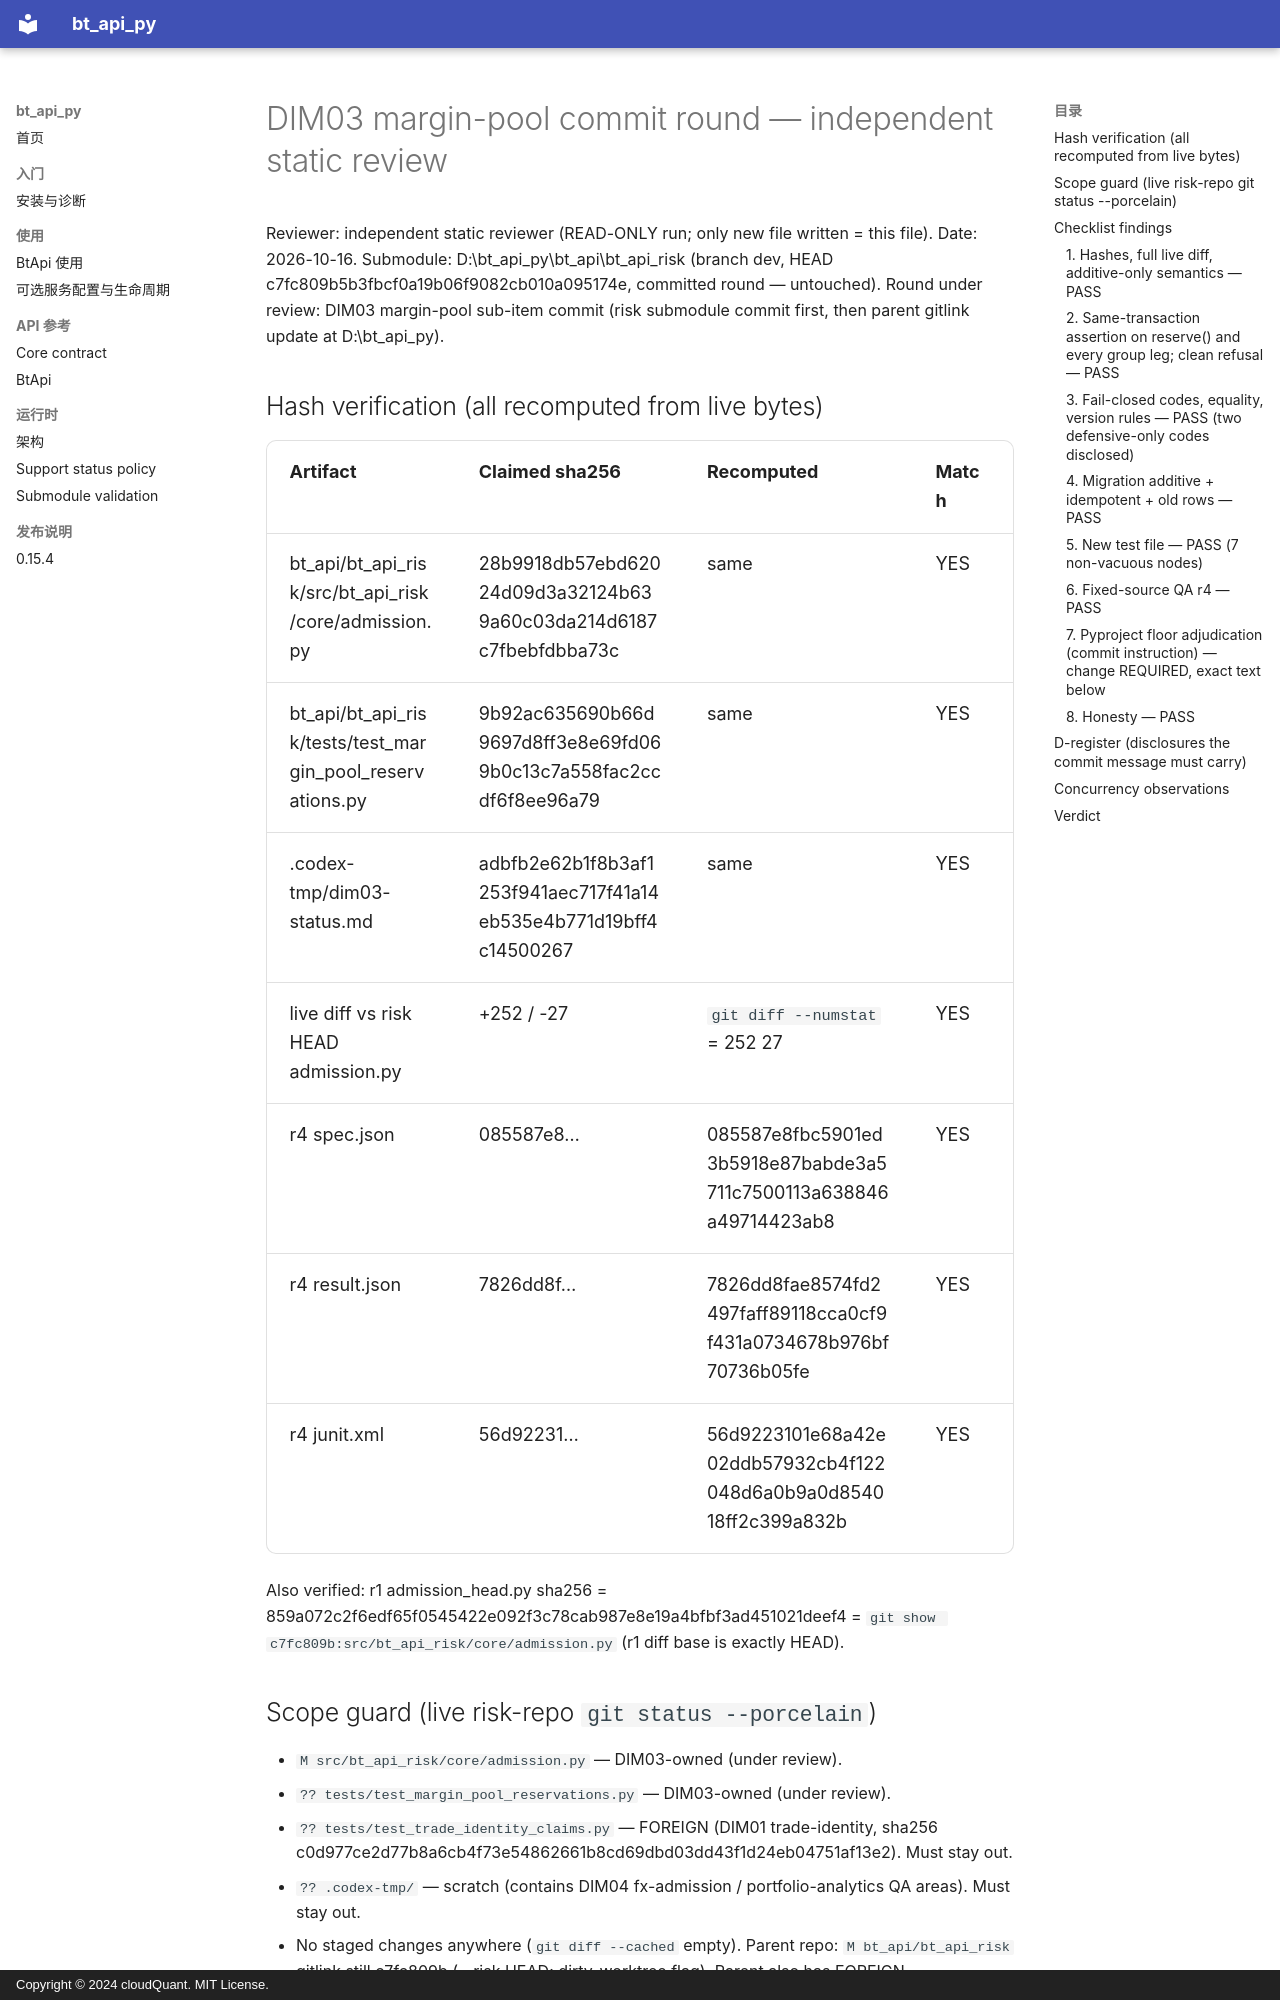

repository: cloudQuant/bt_api_py · page: 迭代计划/迭代10-可选组件与可配置通信/evidence/dim03-margin-pool-reservation-20261016/review/independent-review/index.html · generator: mkdocs · copyright: Copyright © 2024 cloudQuant. MIT License.

# DIM03 margin-pool commit round — independent static review

Reviewer: independent static reviewer (READ-ONLY run; only new file written = this file).
Date: 2026-10-16. Submodule: D:\bt_api_py\bt_api\bt_api_risk (branch dev, HEAD c7fc809b5b3fbcf0a19b06f9082cb010a095174e, committed round — untouched).
Round under review: DIM03 margin-pool sub-item commit (risk submodule commit first, then parent gitlink update at D:\bt_api_py).

## Hash verification (all recomputed from live bytes)

| Artifact | Claimed sha256 | Recomputed | Match |
|---|---|---|---|
| bt_api/bt_api_risk/src/bt_api_risk/core/admission.py | 28b9918db57ebd62024d09d3a32124b639a60c03da214d6187c7fbebfdbba73c | same | YES |
| bt_api/bt_api_risk/tests/test_margin_pool_reservations.py | 9b92ac635690b66d9697d8ff3e8e69fd069b0c13c7a558fac2ccdf6f8ee96a79 | same | YES |
| .codex-tmp/dim03-status.md | adbfb2e62b1f8b3af1253f941aec717f41a14eb535e4b771d19bff4c14500267 | same | YES |
| live diff vs risk HEAD admission.py | +252 / -27 | `git diff --numstat` = 252 27 | YES |
| r4 spec.json | 085587e8… | 085587e8fbc5901ed3b5918e87babde3a5711c7500113a638846a49714423ab8 | YES |
| r4 result.json | 7826dd8f… | 7826dd8fae8574fd2497faff89118cca0cf9f431a0734678b976bf70736b05fe | YES |
| r4 junit.xml | 56d92231… | 56d9223101e68a42e02ddb57932cb4f122048d6a0b9a0d854018ff2c399a832b | YES |

Also verified: r1 admission_head.py sha256 = 859a072c2f6edf65f0545422e092f3c78cab987e8e19a4bfbf3ad451021deef4 = `git show c7fc809b:src/bt_api_risk/core/admission.py` (r1 diff base is exactly HEAD).

## Scope guard (live risk-repo `git status --porcelain`)

- ` M src/bt_api_risk/core/admission.py` — DIM03-owned (under review).
- `?? tests/test_margin_pool_reservations.py` — DIM03-owned (under review).
- `?? tests/test_trade_identity_claims.py` — FOREIGN (DIM01 trade-identity, sha256 c0d977ce2d77b8a6cb4f73e54862661b8cd69dbd03dd43f1d24eb04751af13e2). Must stay out.
- `?? .codex-tmp/` — scratch (contains DIM04 fx-admission / portfolio-analytics QA areas). Must stay out.
- No staged changes anywhere (`git diff --cached` empty). Parent repo: ` M bt_api/bt_api_risk` gitlink still c7fc809b (= risk HEAD; dirty-worktree flag). Parent also has FOREIGN modified/untracked files (see D-register). During this review, additional foreign files appeared in the parent tree (bt_api_py/service_group_monitor.py, tests/integration/_group_policy_host_fixtures.py, test_arb04…, test_arb06…) — concurrent foreign workstream is live-writing; strictly foreign, keep unstaged.

## Checklist findings

### 1. Hashes, full live diff, additive-only semantics — PASS
- Read the complete live diff of admission.py (426-line diff text). Changed hunks: import (l.36), RiskIntent.resource field (l.275) + validation (l.293-294), fingerprint inclusion (l.374-378), set_margin_pool_limit (l.2444-2544), reserve() assert call (l.2598) + INSERT column list/bind (l.2629-2655), reserve_group_vector() assert (l.2825) + INSERT (l.2847-2887), _assert_margin_pool_limit (l.7913-7971), risk_reservations CREATE TABLE (l.8496-8498), two new CREATE TABLEs (l.8685, l.8695), ALTER migration columns (l.8932-8933), new index (l.9040-9045), _risk_intent_json (l.9103-9133), _risk_intent_from_json shape acceptance (l.9155-9193).
- None-resource trace: `_assert_margin_pool_limit` returns immediately (`resource is None or action is not INCREASE`, l.7926-7928); fingerprint property only appends `resource` key when not None (l.374); `_risk_intent_json` only appends when not None (l.9126); both INSERT sites bind NULLs for the new columns (l.2654-2655, l.2886-2887); all SELECT/UPDATE/trigger/constraint statements unchanged. For resource=None no new validation can fire anywhere in reserve()/reserve_group_vector()/serialization; behavior is byte-equivalent to HEAD in effect.
- No weakening: `_risk_intent_from_json` still enforces exact key-set equality but against the union of the two allowed shapes (l.9155-9159) with strict `AccountResourceKey.from_dict` (exact 2-field mapping) plus end-of-parse canonical re-check (l.9195-9196); existing strictness for malformed docs preserved. Both INSERT placeholder/param alignments re-counted manually (30 cols/22 params single; 30 cols/29 params group) — aligned; corroborated by 63 durable-risk-gate tests green.
- Both old insert sites are the ONLY `INSERT INTO risk_reservations` in src (grep).
